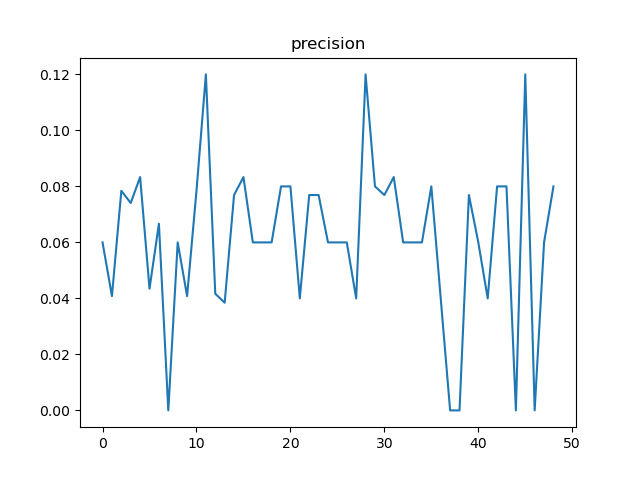

The table this chart was drawn from, first rows:
, t, precision, n
0, 12, 0.06, 100
1, 24, 0.04082, 49
2, 36, 0.07843, 51
3, 48, 0.07407, 27
4, 60, 0.08333, 24
5, 72, 0.04348, 23
6, 84, 0.06667, 15
7, 96, 0.0, 12
8, 108, 0.06, 100
9, 120, 0.04082, 49
10, 132, 0.07843, 51
11, 144, 0.12, 25
12, 156, 0.04167, 24
13, 168, 0.03846, 26
14, 180, 0.07692, 13
15, 192, 0.08333, 12
16, 204, 0.06, 100
17, 216, 0.06, 50
18, 228, 0.06, 50
19, 240, 0.08, 25
20, 252, 0.08, 25
21, 264, 0.04, 25
22, 276, 0.07692, 13
23, 288, 0.07692, 13
24, 300, 0.06, 100
25, 312, 0.06, 50
26, 324, 0.06, 50
27, 336, 0.04, 25
28, 348, 0.12, 25
29, 360, 0.08, 25
30, 372, 0.07692, 13
31, 384, 0.08333, 12
32, 396, 0.06, 100
33, 408, 0.06, 50
34, 420, 0.06, 50
35, 432, 0.08, 25
36, 444, 0.04, 25
37, 456, 0.0, 25
38, 468, 0.0, 12
39, 480, 0.07692, 13
40, 492, 0.06, 100
41, 504, 0.04, 50
42, 516, 0.08, 50
43, 528, 0.08, 25
44, 540, 0.0, 25
45, 552, 0.12, 25
46, 564, 0.0, 12
47, 576, 0.06, 100
48, 588, 0.08, 50
